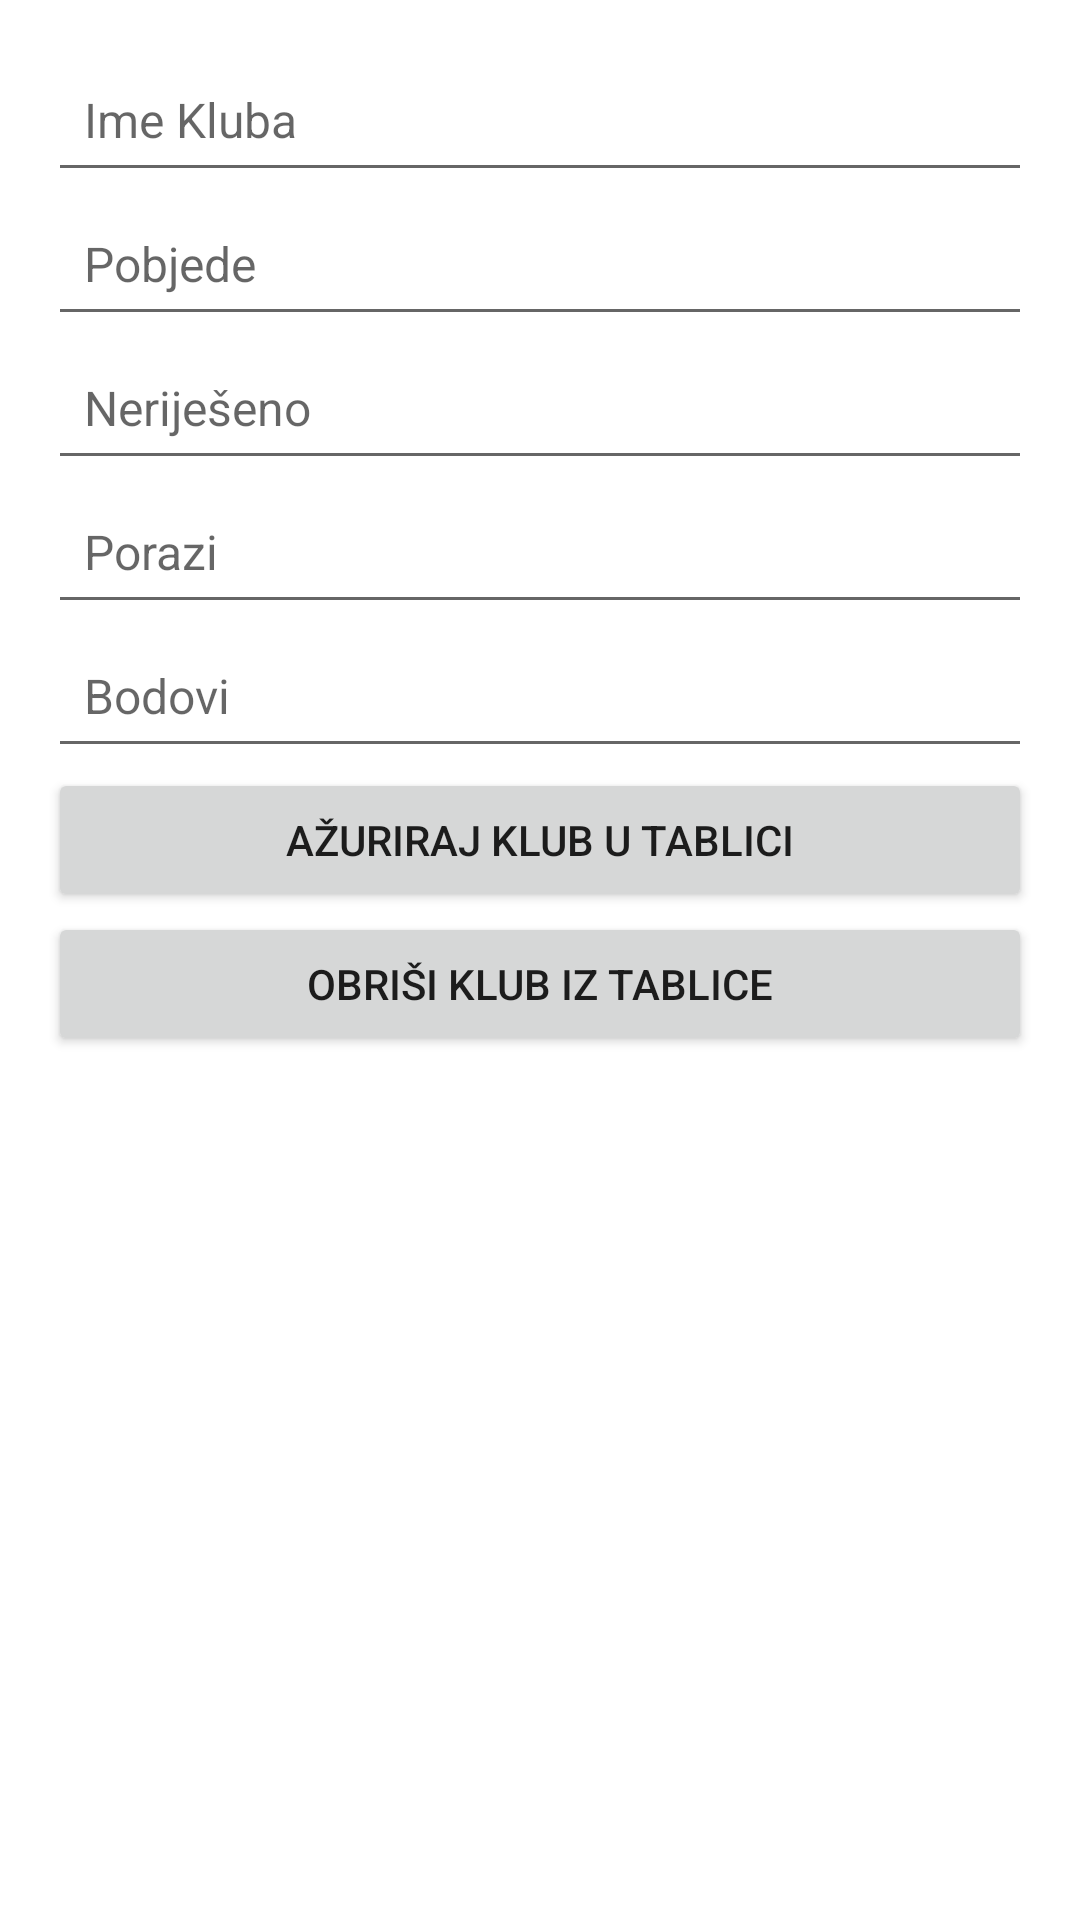

Layout XML and referenced resources for this Android screen:
<!-- AndroidManifest.xml: application theme Theme.UIDesign -->
<!-- res/layout/activity_update_table.xml -->
<?xml version="1.0" encoding="utf-8"?>
<LinearLayout xmlns:android="http://schemas.android.com/apk/res/android"
    android:layout_width="match_parent"
    android:layout_height="match_parent"
    android:orientation="vertical"
    android:padding="16dp">

    <EditText
        android:id="@+id/editTextName"
        android:layout_width="match_parent"
        android:layout_height="wrap_content"
        android:hint="Ime Kluba"
        android:minHeight="48dp"
        android:padding="12dp"
        android:textSize="16sp"/>

    <EditText
        android:id="@+id/editTextWins"
        android:layout_width="match_parent"
        android:layout_height="wrap_content"
        android:hint="Pobjede"
        android:minHeight="48dp"
        android:padding="12dp"
        android:textSize="16sp"/>

    <EditText
        android:id="@+id/editTextDraws"
        android:layout_width="match_parent"
        android:layout_height="wrap_content"
        android:hint="Neriješeno"
        android:minHeight="48dp"
        android:padding="12dp"
        android:textSize="16sp"/>

    <EditText
        android:id="@+id/editTextLosses"
        android:layout_width="match_parent"
        android:layout_height="wrap_content"
        android:hint="Porazi"
        android:minHeight="48dp"
        android:padding="12dp"
        android:textSize="16sp"/>

    <EditText
        android:id="@+id/editTextPoints"
        android:layout_width="match_parent"
        android:layout_height="wrap_content"
        android:hint="Bodovi"
        android:minHeight="48dp"
        android:padding="12dp"
        android:textSize="16sp"/>

    <Button
        android:id="@+id/btnUpdateTable"
        android:layout_width="match_parent"
        android:layout_height="wrap_content"
        android:text="Ažuriraj klub u tablici" />

    <Button
        android:id="@+id/btnDeleteTable"
        android:layout_width="match_parent"
        android:layout_height="wrap_content"
        android:text="Obriši klub iz tablice" />

</LinearLayout>
<!-- resources referenced by this layout -->
<resources>
  <style name="Theme.UIDesign" parent="Theme.MaterialComponents.DayNight.NoActionBar">
          <item name="colorPrimary">@color/blue</item>
          <item name="colorPrimaryVariant">@color/blue</item>
          <item name="colorOnPrimary">@color/white</item>
          <item name="colorSecondary">@color/yellow</item>
          <item name="colorSecondaryVariant">@color/yellow</item>
          <item name="colorOnSecondary">@color/black</item>
          <item name="android:statusBarColor">?attr/colorPrimaryVariant</item>
          <item name="popupTheme">@color/blue</item>
          <item name="drawerArrowStyle">@style/DrawerArrowStyle</item>
      </style>
  <color name="blue">#FF0000FF</color>
  <color name="white">#FFFFFFFF</color>
  <color name="yellow">#FFEB3B</color>
  <color name="black">#FF000000</color>
  <style name="DrawerArrowStyle" parent="Widget.AppCompat.DrawerArrowToggle">
          <item name="spinBars">true</item>
          <item name="color">@android:color/white</item>
      </style>
</resources>
